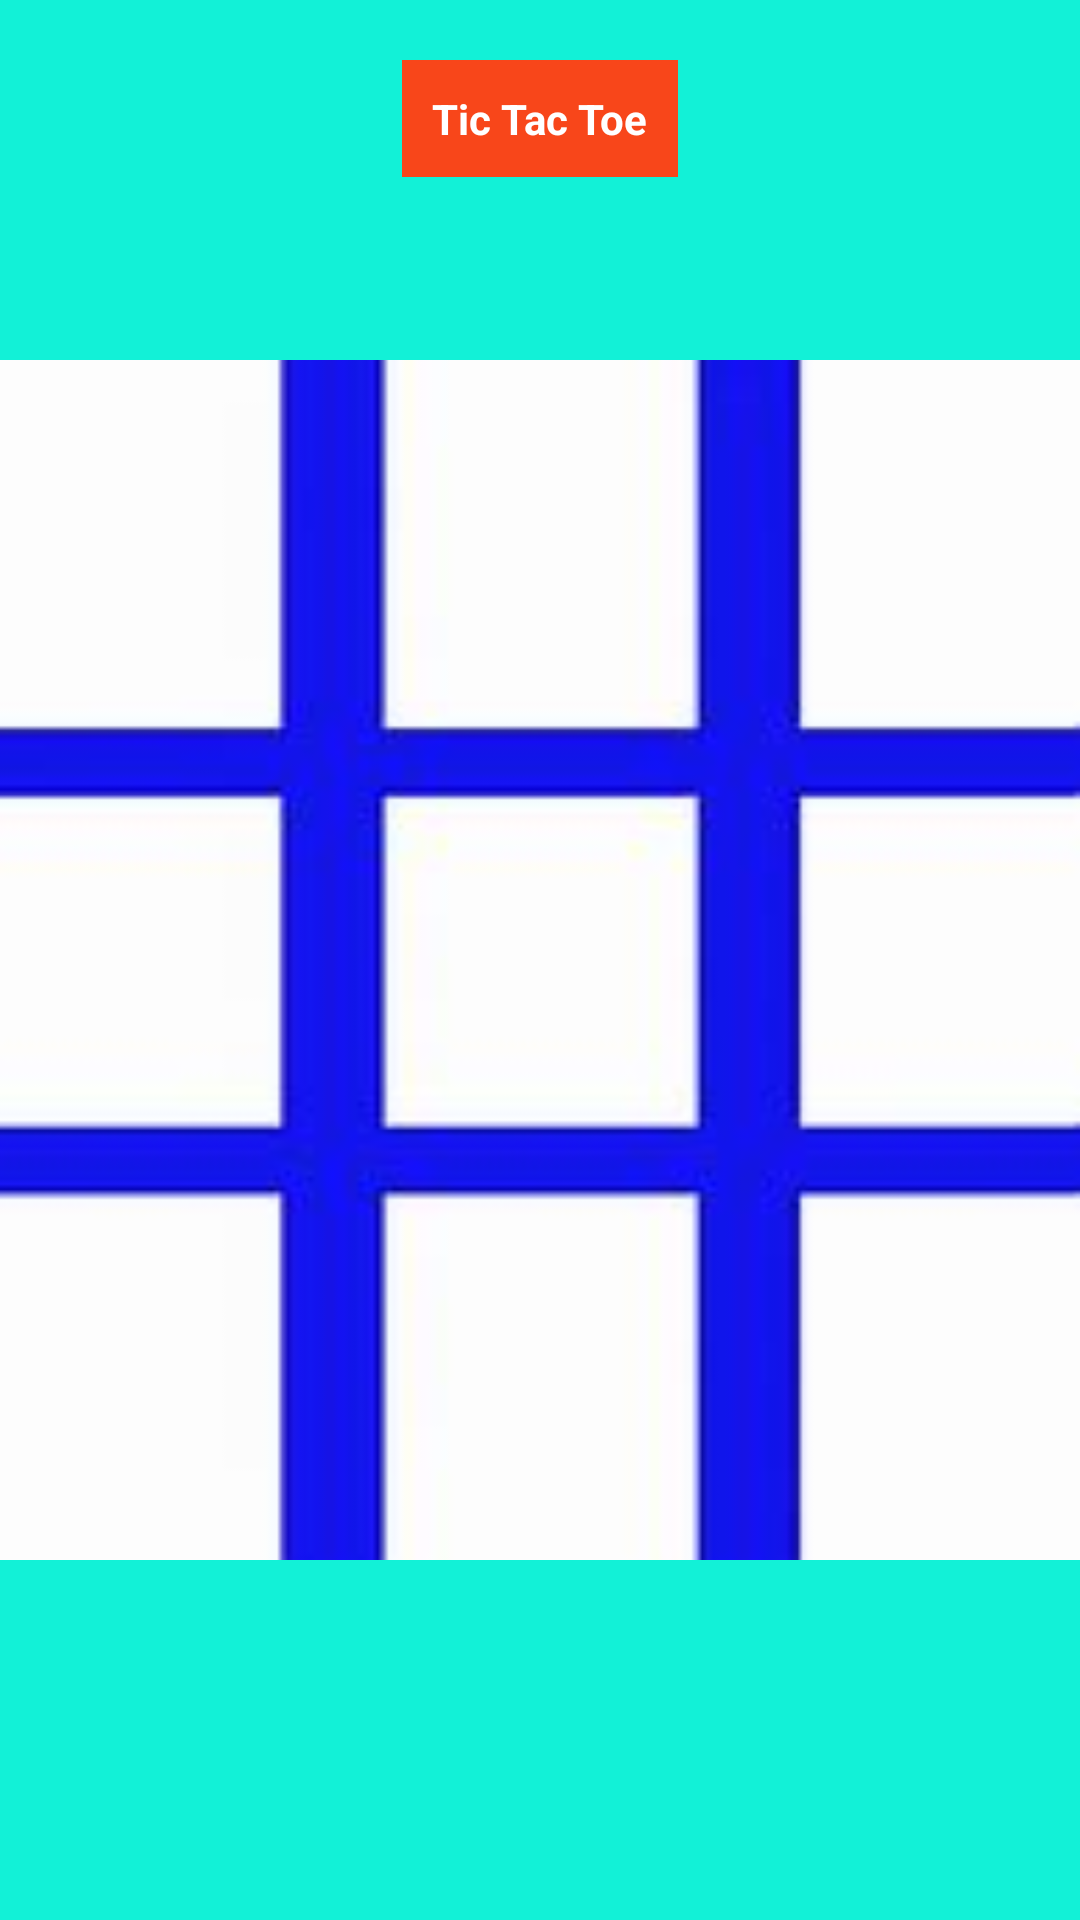

Here is an Android app screen rendered from its layout file. Give the layout XML and the strings, colors and styles it references.
<!-- AndroidManifest.xml: application theme Theme.Game_Tic_Tac_Toe -->
<!-- res/layout/activity_main.xml -->
<?xml version="1.0" encoding="utf-8"?>
<RelativeLayout xmlns:android="http://schemas.android.com/apk/res/android"
    xmlns:app="http://schemas.android.com/apk/res-auto"
    xmlns:tools="http://schemas.android.com/tools"
    android:layout_width="match_parent"
    android:layout_height="match_parent"
    android:background="@color/background"
    tools:context=".MainActivity"

    >

    <TextView
        android:layout_width="wrap_content"
        android:layout_height="wrap_content"
        android:text="Tic Tac Toe"
        android:padding="10dp"
        android:textColor="@color/white"
        android:background="@color/green"
        android:layout_centerHorizontal="true"
        android:layout_marginTop="20dp"
        android:textStyle="bold"


        />

    <GridLayout
        android:id="@+id/Grid_Layout"
        android:layout_width="match_parent"
        android:layout_height="400dp"
        android:layout_centerHorizontal="true"
        android:layout_centerVertical="true"
        android:background="@drawable/gridtab"
        android:columnCount="3"
        android:orientation="horizontal"
        android:rowCount="9">

        <ImageView

            android:id="@+id/blue_image"
            android:layout_width="60dp"
            android:layout_height="50dp"
            android:layout_marginLeft="20dp"
            android:layout_marginTop="22dp"
            android:onClick="dropIn"
            android:tag="0" />

        <ImageView
            android:id="@+id/red_image2"
            android:layout_width="60dp"
            android:layout_height="50dp"
            android:layout_marginLeft="78dp"
            android:layout_marginTop="22dp"
            android:onClick="dropIn"
            android:tag="1"

            />

        <ImageView
            android:id="@+id/red_image3"
            android:layout_width="60dp"
            android:layout_height="50dp"
            android:layout_marginLeft="75dp"
            android:layout_marginTop="22dp"
            android:onClick="dropIn"
            android:tag="2"

            />

        <ImageView
            android:id="@+id/red_image4"
            android:layout_width="60dp"
            android:layout_height="50dp"
            android:layout_marginLeft="20dp"
            android:layout_marginTop="90dp"
            android:onClick="dropIn"
            android:tag="3"

            />

        <ImageView
            android:id="@+id/red_image5"
            android:layout_width="60dp"
            android:layout_height="50dp"
            android:layout_marginLeft="78dp"
            android:layout_marginTop="90dp"
            android:onClick="dropIn"
            android:tag="4"

            />

        <ImageView
            android:id="@+id/red_image6"
            android:layout_width="60dp"
            android:layout_height="50dp"
            android:layout_marginLeft="75dp"
            android:layout_marginTop="90dp"
            android:onClick="dropIn"
            android:tag="5" />

        <ImageView
            android:id="@+id/red_image7"
            android:layout_width="60dp"
            android:layout_height="50dp"
            android:layout_marginLeft="20dp"
            android:layout_marginTop="90dp"
            android:onClick="dropIn"
            android:tag="6" />

        <ImageView
            android:id="@+id/red_image8"
            android:layout_width="60dp"
            android:layout_height="50dp"
            android:layout_marginLeft="78dp"
            android:layout_marginTop="90dp"
            android:onClick="dropIn"
            android:tag="7" />

        <ImageView
            android:id="@+id/red_image9"
            android:layout_width="60dp"
            android:layout_height="50dp"
            android:layout_marginLeft="75dp"
            android:layout_marginTop="90dp"
            android:onClick="dropIn"
            android:tag="8"

            />
    </GridLayout>

    <LinearLayout
        android:layout_width="wrap_content"
        android:layout_height="wrap_content"
        android:layout_centerInParent="true"
        android:background="#FFEB3B"
        android:padding="20dp"
        android:visibility="invisible"
        android:id="@+id/PlayAgain_Layout"
        android:orientation="vertical">


        <TextView
            android:id="@+id/WinnerMessage"
            android:layout_width="wrap_content"
            android:layout_height="wrap_content"
            android:background="#29EA31"
            android:layout_gravity="center_horizontal"
            android:textSize="30sp"
            android:text="New Text" />

        <Button
            android:id="@+id/PlayAgain_Button"
            android:layout_width="wrap_content"
            android:layout_height="wrap_content"
            android:layout_marginTop="50dp"
            android:text="Play Again"
            android:onClick="playAgain"
            android:textColor="#171616"
            app:backgroundTint="#3BA4FF" />
    </LinearLayout>
</RelativeLayout>
<!-- resources referenced by this layout -->
<resources>
  <color name="background">#12F1D7</color>
  <color name="green">#F8461A</color>
  <color name="white">#FFFFFFFF</color>
  <!-- drawable gridtab: jpg bitmap (drawable, 4089 bytes) -->
  <style name="Theme.Game_Tic_Tac_Toe" parent="Theme.MaterialComponents.DayNight.DarkActionBar">
          
          <item name="colorPrimary">@color/purple_500</item>
          <item name="colorPrimaryVariant">@color/purple_700</item>
          <item name="colorOnPrimary">@color/white</item>
          
          <item name="colorSecondary">@color/teal_200</item>
          <item name="colorSecondaryVariant">@color/teal_700</item>
          <item name="colorOnSecondary">@color/black</item>
          
          <item name="android:statusBarColor" tools:targetApi="l">?attr/colorPrimaryVariant</item>
          
      </style>
  <color name="purple_500">#FF6200EE</color>
  <color name="purple_700">#FF3700B3</color>
  <color name="teal_200">#FF03DAC5</color>
  <color name="teal_700">#FF018786</color>
  <color name="black">#FF000000</color>
</resources>
